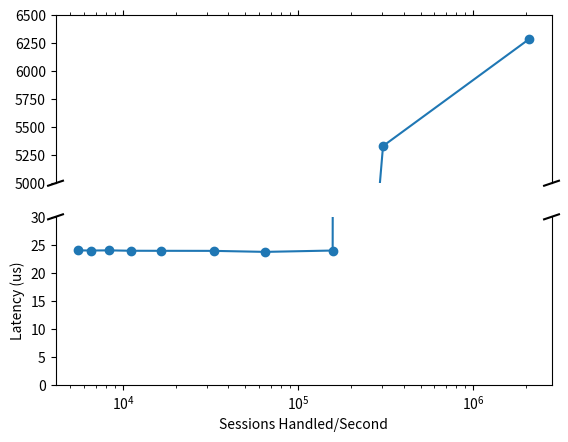

This figure's Python source:
#!/bin/env python3
import matplotlib.pyplot as plt
import numpy as np

ypts = np.array([6286.04, 5332.07, 23.98, 23.74, 23.92, 23.93, 23.94, 24.01, 23.98, 24.01])
xpts = np.array([2078896, 305247, 157420, 64970, 32903, 16554, 11059, 8304, 6593, 5542])

f, (ax, ax2) = plt.subplots(2, 1, sharex=True)

ax.plot(xpts, ypts, marker='o')
ax2.plot(xpts, ypts, marker = 'o')

ax.set_ylim(5000, 6500)  # outliers only
ax2.set_ylim(0, 30)  # most of the data

ax.set_xscale('log')
ax2.set_xscale('log')
# hide the spines between ax and ax2
ax.spines['bottom'].set_visible(False)
ax2.spines['top'].set_visible(False)
ax.xaxis.tick_top()
ax.tick_params(labeltop=False)  # don't put tick labels at the top
ax2.xaxis.tick_bottom()

# This looks pretty good, and was fairly painless, but you can get that
# cut-out diagonal lines look with just a bit more work. The important
# thing to know here is that in axes coordinates, which are always
# between 0-1, spine endpoints are at these locations (0,0), (0,1),
# (1,0), and (1,1).  Thus, we just need to put the diagonals in the
# appropriate corners of each of our axes, and so long as we use the
# right transform and disable clipping.

d = .015  # how big to make the diagonal lines in axes coordinates
# arguments to pass to plot, just so we don't keep repeating them
kwargs = dict(transform=ax.transAxes, color='k', clip_on=False)
ax.plot((-d, +d), (-d, +d), **kwargs)        # top-left diagonal
ax.plot((1 - d, 1 + d), (-d, +d), **kwargs)  # top-right diagonal

kwargs.update(transform=ax2.transAxes)  # switch to the bottom axes
ax2.plot((-d, +d), (1 - d, 1 + d), **kwargs)  # bottom-left diagonal
ax2.plot((1 - d, 1 + d), (1 - d, 1 + d), **kwargs)  # bottom-right diagonal

# What's cool about this is that now if we vary the distance between
# ax and ax2 via f.subplots_adjust(hspace=...) or plt.subplot_tool(),
# the diagonal lines will move accordingly, and stay right at the tips
# of the spines they are 'breaking'

plt.xlabel("Sessions Handled/Second")
plt.ylabel("Latency (us)")
plt.show()